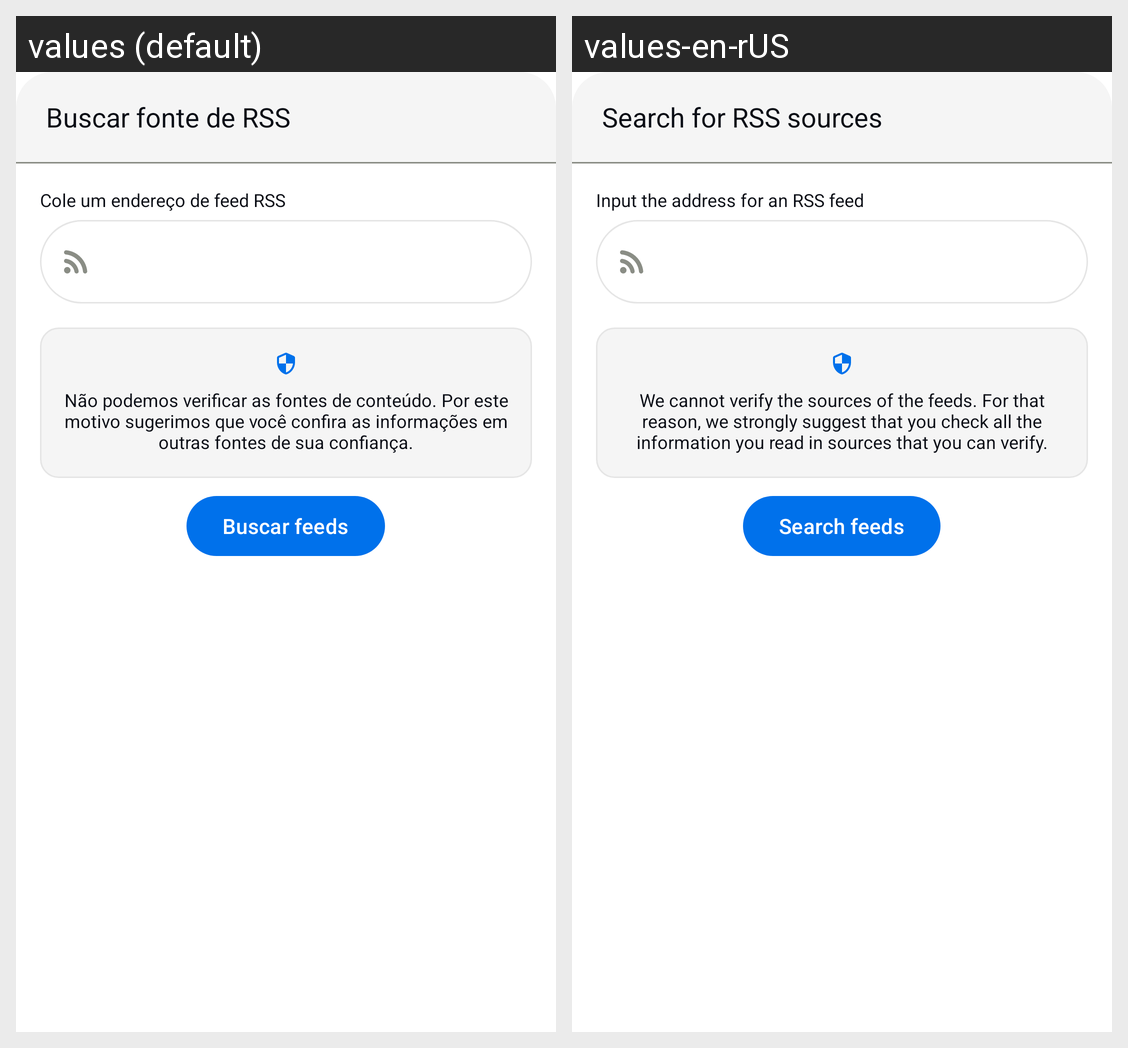

Translations of the strings shown on this Android screen, per locale in the grid:
Android screen res/layout/dialogo_buscar_fonte.xml rendered under 2 locales, left to right: values (default), values-en-rUS. Device: Nexus 5 (rendered at 1080×1920; each locale shown at half size, 540×960, under a caption strip naming it); theme Theme.MeusFeeds.
Strings drawn on this screen, with the default value and each locale's value (text and hints the layout hard-codes, and strings that could not be matched under every locale, appear in the picture but are not listed):

cole_um_endereco_de_feed_rss
  values: Cole um endereço de feed RSS
  values-en-rUS: Input the address for an RSS feed

nao_possivel_conferir
  values: Não podemos verificar as fontes de conteúdo. Por este motivo sugerimos que você confira as informações em outras fontes de sua confiança.
  values-en-rUS: We cannot verify the sources of the feeds. For that reason, we strongly suggest that you check all the information you read in sources that you can verify.

buscar_feeds
  values: Buscar feeds
  values-en-rUS: Search feeds

buscar_fonte_de_rss
  values: Buscar fonte de RSS
  values-en-rUS: Search for RSS sources
